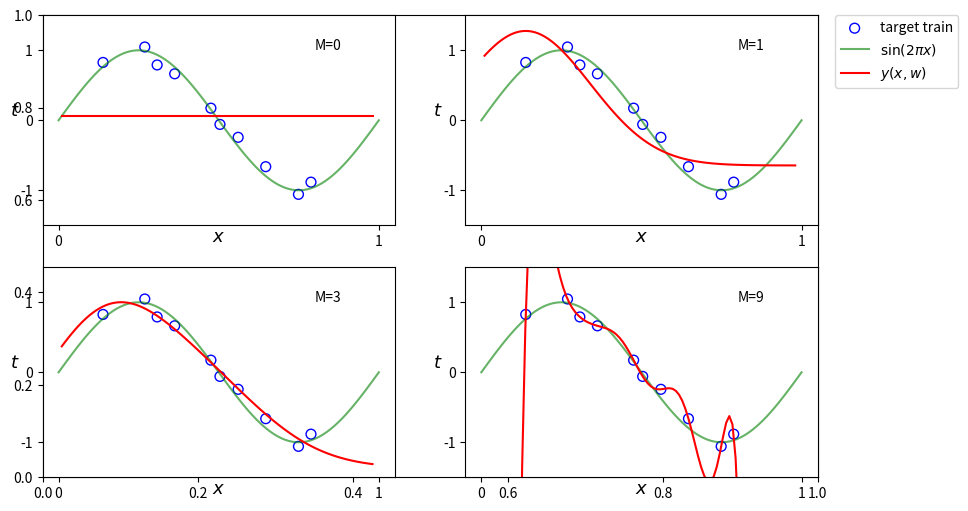

The matplotlib source for this figure: (Note: this script raises an exception after producing the figure.)
# -*- coding: utf-8 -*-
import numpy as np
import matplotlib.pyplot as plt

x_correct = np.linspace(0, 1, 100)
t_correct = np.sin(2 * np.pi * x_correct)

x_train = np.array([0.1387, 0.2691, 0.3077, 0.3625, 0.4756, 0.5039, 0.5607, 0.6468, 0.7490, 0.7881 ])
t_train = np.array([0.8260, 1.0469, 0.7904, 0.6638, 0.1731, -0.0592, -0.2433, -0.6630, -1.0581, -0.8839 ])

x_test = np.linspace(0.01,0.99,100, endpoint=False)
noise = np.random.randn(len(x_test))
# noise = np.random.normal(scale=0.3, size=x_train.shape) #scale=desvio padrão
t_test = np.sin(2*np.pi*x_test) + 0.1 * noise 

##### Questão 1.3 ############
# Para um vetor de Ms
M = [0,1,3,9] 

var = np.var(x_train) #s - tem interpretação de variancia (pode ser calculada a partir dos blocos de x_train que calculam cada mu)

x_train1 = x_train[:, None]
x_test1 = x_test[:, None]
  
plt.subplots(1, figsize=(10,6))
for j, grau in enumerate(M):

    mu = np.linspace(x_train[0], x_train[-1], grau)
    
    mu = mu[:, None]
       
    #assert np.size(x_train1, 1) == np.size(mu, 1)
    base = [np.ones(len(x_train1))]
    for m in mu: base.append(np.exp(-0.5 * np.sum(np.square(x_train1 - m), axis=-1) / var))
    A_train = np.asarray(base).T
     
    #assert np.size(x_test1, 1) == np.size(mu, 1)
    base = [np.ones(len(x_test1))]
    for m in mu: base.append(np.exp(-0.5 * np.sum(np.square(x_test1 - m), axis=-1) / var))
    A_test = np.asarray(base).T
      
#    A_train = np.zeros([len(x_train),grau+1])
#    A_train[:,0] = np.ones([len(x_train)])
#    for i in range(grau): A_train[:,i+1] = np.asarray([(np.exp((-1)*(((xi - mu[i])**2)/2*(s**2)))).T for xi in x_train]).T
#    
#    A_test = np.zeros([len(x_test),grau+1])
#    A_test[:,0] = np.ones([len(x_test)])
#    for i in range(grau): A_test[:,i+1] = np.asarray([(np.exp((-1)*(((xi - mu[i])**2)/2*(s**2)))).T for xi in x_test]).T
    
    w = np.linalg.pinv(A_train) @ t_train # inv(A.T * A) * A.T * t 
    
    y_train = A_train @ w 
    
    y_test = A_test @ w 

    plt.subplot(2,2,j+1)
    plt.scatter(x_train, t_train, facecolor="none", edgecolor="b", s=50, label="target train")
    plt.plot(x_correct, t_correct, c="g", alpha=0.6, label="$\sin(2\pi x)$")
    plt.plot(x_test, y_test, c="r", label="$y(x,w)$") #fitting
    plt.ylabel('$t$', fontsize=13, rotation = 360)
    plt.xlabel('$\mathit{x}$', fontsize=13,labelpad=-15)
    plt.xticks([0,1])
    plt.yticks([-1,0,1])
    plt.ylim(-1.5,1.5)
    plt.annotate(('M={}'.format(grau)), xy=(0.8, 1))
    
plt.legend(bbox_to_anchor=(1.05, 2.2), loc=2, borderaxespad=0.)
#plt.legend(loc='lower left')
plt.savefig('figures/Fig3.1.3.png', format='png', dpi=300, transparent=True, bbox_inches='tight')


######## Questão 1.4 ############
M = range(10)
var = np.var(x_train)
Erms = []
ErmsV = []
# Cálculo do erro de previsão em relação ao alvo - Dados de treinamento - Busca-se minimizar esse erro
# Calculo do erro a partir de modelos com várias complexidades M=[0 até 9]
for i in M:
    mu = np.linspace(x_train[0], x_train[-1], i)
    mu = mu[:, None]
       
    base = [np.ones(len(x_train1))]
    for m in mu: base.append(np.exp(-0.5 * np.sum(np.square(x_train1 - m), axis=-1) / var))
    A_train = np.asarray(base).T
     
    base = [np.ones(len(x_test1))]
    for m in mu: base.append(np.exp(-0.5 * np.sum(np.square(x_test1 - m), axis=-1) / var))
    A_test = np.asarray(base).T
    
    w = np.linalg.pinv(A_train) @ t_train # inv(A.T * A) * A.T * t 
    y_train = A_train @ w 
    y_test = A_test @ w
    
    Erms.append(  np.sqrt( np.mean( np.square( y_train - t_train )))) # bias decomposition ~ math.sqrt( (y_train-t_train).T.dot(y_train-t_train)/len(x_train) )
    ErmsV.append( np.sqrt( np.mean( np.square( y_test  - t_test  )))) # variance decomposition ~ math.sqrt( (y_test - t_test).T.dot(y_test - t_test)/len(x_test) )

plt.figure(figsize=(10,7))                 
plt.plot(Erms, 'o-', mfc="none", mec="b", ms=10, c="b", label="Training")
plt.plot(ErmsV, 'o-', mfc="none", mec="r", ms=10, c="r", label="Test")
plt.legend(loc="best")
plt.xlabel('M', fontsize=16)
plt.ylabel('$E_{RMS}$', fontsize=16)
plt.xticks(np.linspace(0,9,10))

# plt.yticks(np.linspace(0,1,6)) # retire o comentário para zoom na escala
# plt.ylim(0,1) # retire o comentário para zoom na escala

plt.savefig('figures/Fig3.1.4.1.png', format='png', dpi=300, transparent=True, bbox_inches='tight')


######## Questão 1.5 ############
M = [0,1,3,9]

var = np.var(x_train)

W = np.zeros([M[-1]+1,len(M)]) 

for m,k in zip(M,range(len(M))):
    
    mu = np.linspace(x_train[0], x_train[-1], m)
    mu = mu[:, None]
       
    base = [np.ones(len(x_train1))]
    for m in mu: base.append(np.exp(-0.5 * np.sum(np.square(x_train1 - m), axis=-1) / var))
    A_train = np.asarray(base).T
    
    w = np.linalg.pinv(A_train) @ t_train # inv(A.T * A) * A.T * t 
    
    for j in range(len(w)): W[j,k] = w[j]




# =============================================================================
# ######### Para M único ############
# M = 4
# 
# ### 1) separar x em 3 e obter a média de x para cada região..
# #mu = np.array([np.mean(x[0:3]), np.mean(x[3:6]), np.mean(x[6:])]) 
# 
# ### 2) gerar números aleatórios dentro da faixa de valores de x
# #pos = np.random.randint(len(x_train)-1, size=M)
# #mu = np.sort([x_train[i] for i in pos]) 
# 
# ### 3) adotar a qtd de mu igual à N, assim haverá uma gaussiana vcentrada em cada elemento de x (para determinar os centros pode-se utilizar o algoritmo o k-means)   
# #interv = int(len(x_train)/M) # calculando intervalo de indices entre os pontos médios x_train 
# #pos = [ interv*i for i in range(1,M+1) ] # definindo os indices dos pontos médios de x_train a partir dos intervalos
# #mu = x_train[pos] # capturando os valores dos pontos médios de x_train para a gaussiana
# mu = np.linspace(x_train[0], x_train[-1], M) # oooouuuuuu usar o linspace para tudo isso :]
# 
# # faixa = [ x_train[pos[i]:pos[i+1]] for i in range(0,len(pos)) ] # calculo da variância de cada intervalo
# var = np.var(x_train) #s - tem interpretação de variancia (pode ser calculada a partir dos blocos de x_train que calculam cada mu)
# 
# x_train1 = x_train[:, None]
# mu = mu[:, None]      
# #assert np.size(x_train1, 1) == np.size(mu, 1)
# base = [np.ones(len(x_train1))]
# for m in mu: base.append(np.exp(-0.5 * np.sum(np.square(x_train1 - m), axis=-1) / var))
# A_train = np.asarray(base).T
# 
# x_test1 = x_test[:, None]     
# #assert np.size(x_test1, 1) == np.size(mu, 1)
# base = [np.ones(len(x_test1))]
# for m in mu: base.append(np.exp(-0.5 * np.sum(np.square(x_test1 - m), axis=-1) / var))
# A_test = np.asarray(base).T
# 
# w = np.linalg.pinv(A_train) @ t_train
# 
# y_train = A_train @ w
#    
# Err_train = np.mean(np.square(y_train - t_train)) # bias decomposition
# 
# y_test = A_test @ w
# 
# Err_test = np.mean(np.square(y_train - t_train)) 
# 
# y_test_rmse = np.sqrt(Err_train) + np.zeros_like(y_test) # variance decomposition
# 
# plt.scatter(x_train, t_train, facecolor="none", edgecolor="b", s=50, label="training data")
# plt.plot(x_correct, t_correct, label="$\sin(2\pi x)$")
# plt.plot(x_test, y_test, label="prediction")
# plt.fill_between( 
#         x_correct, y_test - y_test_rmse, y_test + y_test_rmse,
#         color="orange", alpha=0.5, label="std.")
# plt.legend()
# plt.ylim(-1.5,1.5)
# =============================================================================
